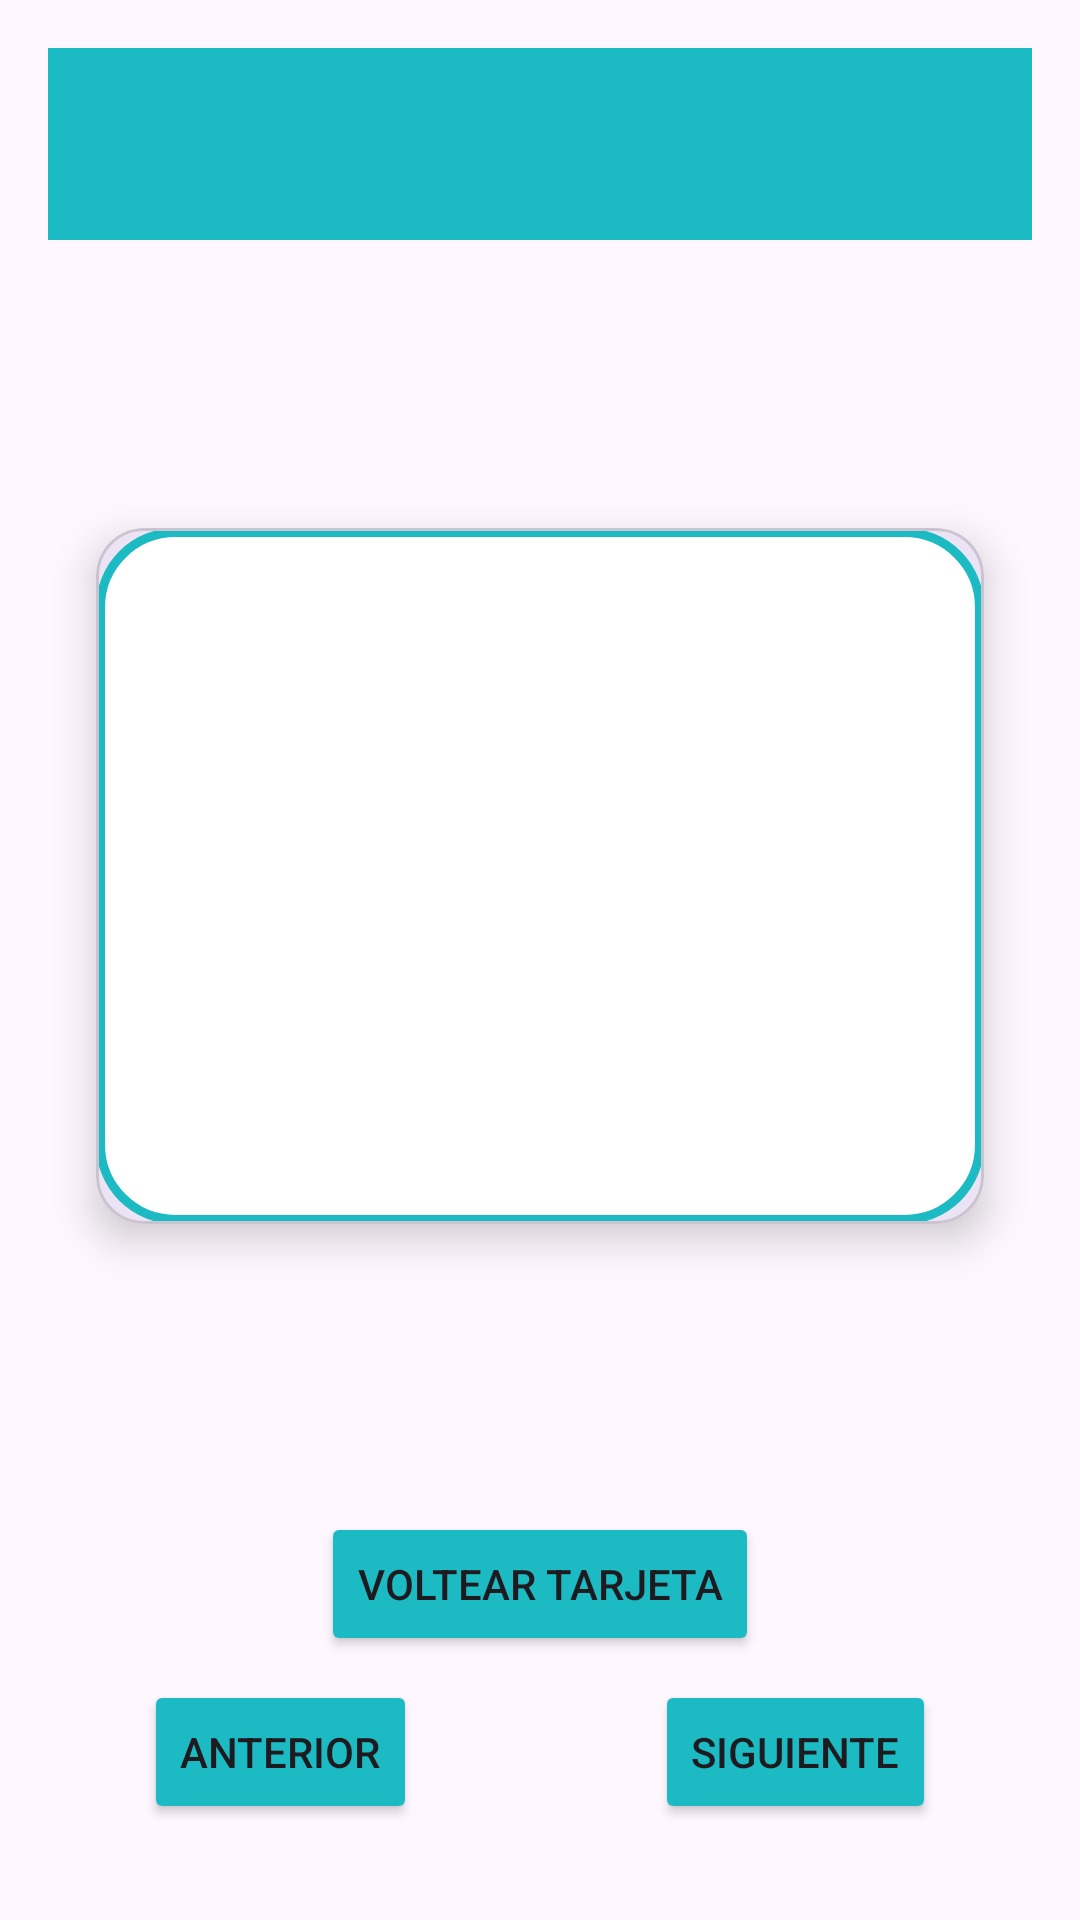

Layout XML and referenced resources for this Android screen:
<!-- AndroidManifest.xml: application theme Theme.FichasEducativas -->
<!-- res/layout/activity_tarjeta_estudio.xml -->
<?xml version="1.0" encoding="utf-8"?>
<androidx.constraintlayout.widget.ConstraintLayout xmlns:android="http://schemas.android.com/apk/res/android"
    xmlns:app="http://schemas.android.com/apk/res-auto"
    xmlns:tools="http://schemas.android.com/tools"
    android:id="@+id/constraintLayout"
    android:layout_width="match_parent"
    android:layout_height="match_parent"
    android:padding="16dp">

    <androidx.appcompat.widget.Toolbar
        android:id="@+id/toolbarTarjeta"
        android:layout_width="match_parent"
        android:layout_height="?attr/actionBarSize"
        android:background="@color/teal_200"
        android:textAlignment="center"
        android:titleTextColor="@android:color/white"
        app:layout_constraintTop_toTopOf="parent"
        app:layout_constraintLeft_toLeftOf="parent"
        app:layout_constraintRight_toRightOf="parent" />

    <com.google.android.material.card.MaterialCardView
        android:id="@+id/cardView"
        android:layout_width="match_parent"
        android:layout_height="wrap_content"
        android:layout_margin="16dp"
        app:cardCornerRadius="16dp"
        app:cardElevation="8dp"
        app:layout_constraintTop_toBottomOf="@id/toolbarTarjeta"
        app:layout_constraintBottom_toTopOf="@+id/btnVoltear">

        <LinearLayout
            android:layout_width="match_parent"
            android:layout_height="wrap_content"
            android:background="@drawable/border_linear"
            android:orientation="vertical"
            android:padding="16dp">

            <TextView
                android:id="@+id/tvContenido"
                android:layout_width="match_parent"
                android:layout_height="wrap_content"
                android:gravity="center"
                android:minHeight="200dp"
                android:textSize="24sp"
                android:textStyle="bold" />

            <ImageView
                android:id="@+id/ivImagen"
                android:layout_width="match_parent"
                android:layout_height="200dp"
                android:layout_marginTop="16dp"
                android:scaleType="centerCrop"
                android:visibility="gone" />

        </LinearLayout>

    </com.google.android.material.card.MaterialCardView>

    <Button
        android:id="@+id/btnVoltear"
        android:layout_width="wrap_content"
        android:layout_height="wrap_content"
        android:layout_marginBottom="72dp"
        android:text="Voltear Tarjeta"
        android:backgroundTint="@color/teal_200"
        app:layout_constraintBottom_toBottomOf="parent"
        app:layout_constraintLeft_toLeftOf="parent"
        app:layout_constraintRight_toRightOf="parent" />

    <Button
        android:id="@+id/btnAnterior"
        android:layout_width="wrap_content"
        android:layout_height="wrap_content"
        android:text="Anterior"
        android:backgroundTint="@color/teal_200"
        app:layout_constraintBottom_toBottomOf="parent"
        app:layout_constraintStart_toStartOf="parent"
        android:layout_marginBottom="16dp"
        android:layout_marginStart="32dp"/>

    <Button
        android:id="@+id/btnSiguiente"
        android:layout_width="wrap_content"
        android:layout_height="wrap_content"
        android:text="Siguiente"
        android:backgroundTint="@color/teal_200"
        app:layout_constraintBottom_toBottomOf="parent"
        app:layout_constraintEnd_toEndOf="parent"
        android:layout_marginBottom="16dp"
        android:layout_marginEnd="32dp"/>

</androidx.constraintlayout.widget.ConstraintLayout>
<!-- resources referenced by this layout -->
<resources>
  <color name="teal_200">#1CBBC4</color>
  <!-- drawable border_linear (drawable) -->
  <?xml version="1.0" encoding="utf-8"?>
      <shape xmlns:android="http://schemas.android.com/apk/res/android"
          android:shape="rectangle">
          <solid android:color="@android:color/white"/> 
          <stroke
              android:width="3dp"
              android:color="@color/teal_200"/> 
          <corners android:radius="25dp"/> 
      </shape>
  <style name="Theme.FichasEducativas" parent="Base.Theme.FichasEducativas" />
  <style name="Base.Theme.FichasEducativas" parent="Theme.Material3.DayNight.NoActionBar">
          
          
      </style>
</resources>
